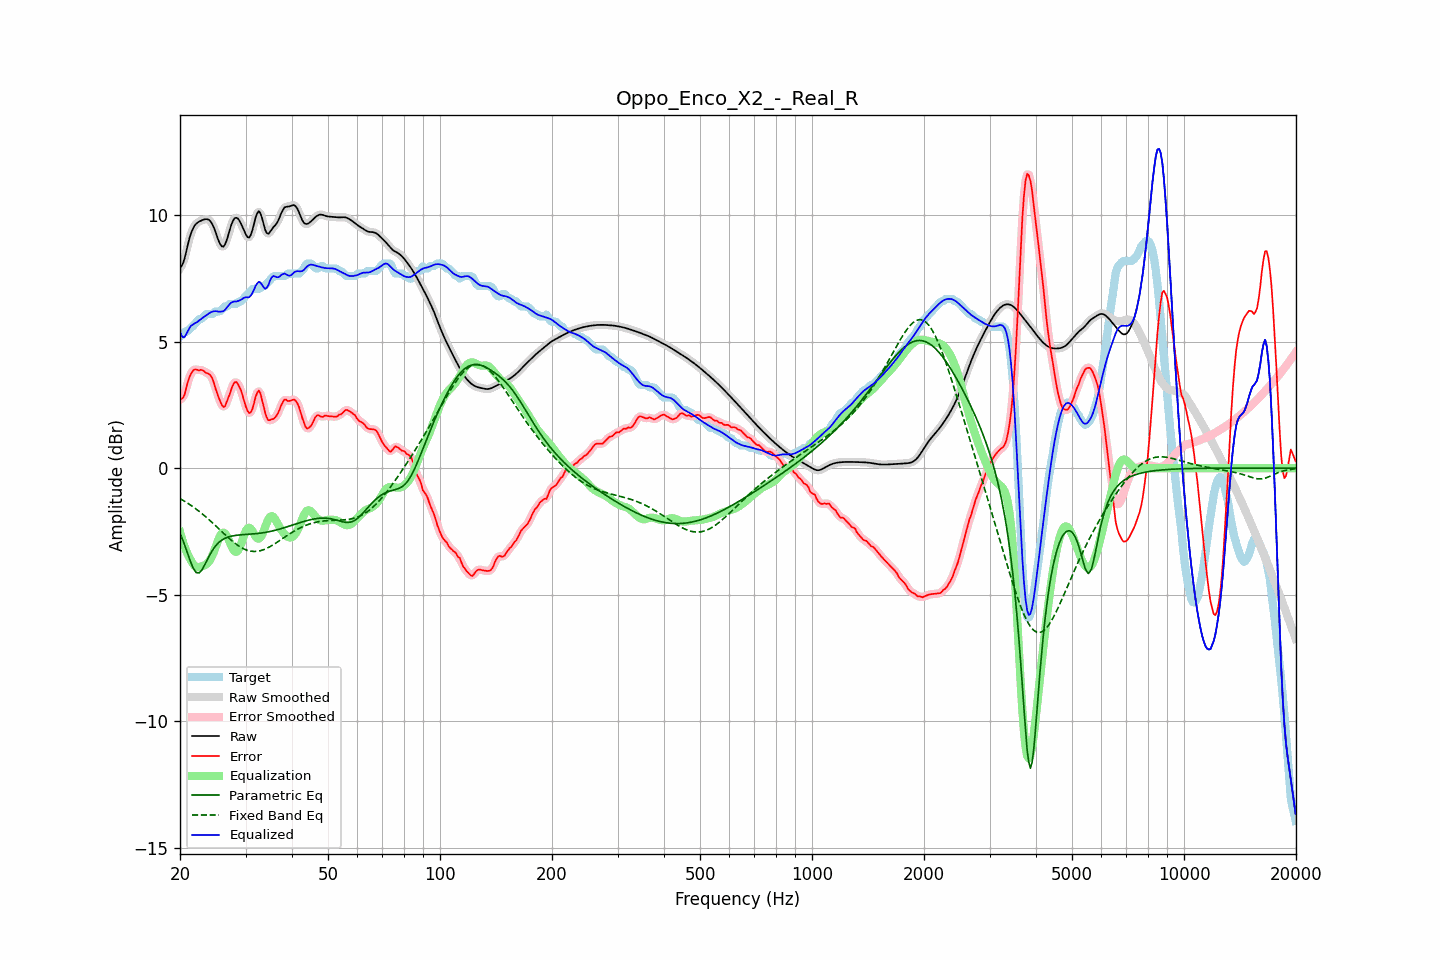

The table this chart was drawn from, first rows:
frequency, raw, error, smoothed, error_smoothed, equalization, parametric_eq, fixed_band_eq, equalized_raw, equalized_smoothed, target
20.00, 7.92, 2.73, 7.90, 2.71, -2.53, -2.58, -1.20, 5.40, 5.37, 5.19
20.20, 7.98, 2.74, 8.00, 2.75, -2.75, -2.73, -1.24, 5.24, 5.26, 5.24
20.40, 8.12, 2.79, 8.15, 2.83, -2.95, -2.88, -1.28, 5.17, 5.20, 5.33
20.61, 8.33, 2.93, 8.34, 2.97, -3.13, -3.06, -1.32, 5.20, 5.21, 5.39
20.81, 8.60, 3.21, 8.59, 3.18, -3.29, -3.23, -1.35, 5.31, 5.30, 5.39
21.02, 8.86, 3.43, 8.86, 3.42, -3.44, -3.42, -1.40, 5.43, 5.42, 5.43
21.23, 9.11, 3.61, 9.10, 3.61, -3.56, -3.60, -1.44, 5.55, 5.54, 5.50
21.44, 9.31, 3.76, 9.30, 3.75, -3.67, -3.77, -1.48, 5.64, 5.64, 5.55
21.66, 9.46, 3.84, 9.46, 3.85, -3.78, -3.93, -1.52, 5.67, 5.68, 5.61
21.87, 9.58, 3.90, 9.58, 3.89, -3.86, -4.03, -1.57, 5.72, 5.71, 5.68
22.09, 9.66, 3.90, 9.66, 3.90, -3.91, -4.13, -1.62, 5.75, 5.75, 5.76
22.31, 9.71, 3.88, 9.71, 3.89, -3.92, -4.14, -1.67, 5.79, 5.80, 5.83
22.54, 9.75, 3.86, 9.75, 3.88, -3.91, -4.15, -1.71, 5.84, 5.84, 5.89
22.76, 9.78, 3.89, 9.78, 3.88, -3.89, -4.07, -1.77, 5.89, 5.89, 5.89
22.99, 9.81, 3.87, 9.81, 3.86, -3.87, -3.99, -1.82, 5.94, 5.94, 5.94
23.22, 9.83, 3.83, 9.83, 3.83, -3.85, -3.87, -1.87, 5.98, 5.98, 6.00
23.45, 9.84, 3.77, 9.85, 3.79, -3.82, -3.75, -1.92, 6.03, 6.03, 6.08
23.69, 9.84, 3.75, 9.84, 3.75, -3.77, -3.62, -1.98, 6.07, 6.07, 6.09
23.92, 9.82, 3.72, 9.81, 3.72, -3.70, -3.49, -2.04, 6.12, 6.12, 6.09
24.16, 9.76, 3.66, 9.75, 3.66, -3.60, -3.38, -2.09, 6.16, 6.15, 6.09
24.40, 9.66, 3.56, 9.65, 3.55, -3.47, -3.27, -2.15, 6.18, 6.18, 6.09
24.65, 9.52, 3.39, 9.52, 3.38, -3.32, -3.17, -2.21, 6.20, 6.20, 6.13
24.89, 9.36, 3.17, 9.35, 3.18, -3.15, -3.08, -2.27, 6.20, 6.20, 6.19
25.14, 9.18, 2.98, 9.17, 2.98, -2.97, -3.01, -2.33, 6.20, 6.20, 6.19
25.39, 8.99, 2.80, 9.00, 2.80, -2.81, -2.95, -2.39, 6.18, 6.19, 6.19
25.65, 8.86, 2.65, 8.85, 2.63, -2.67, -2.90, -2.45, 6.19, 6.18, 6.20
25.91, 8.77, 2.50, 8.77, 2.50, -2.58, -2.85, -2.51, 6.19, 6.19, 6.27
26.16, 8.75, 2.42, 8.77, 2.44, -2.55, -2.81, -2.57, 6.20, 6.22, 6.33
26.43, 8.84, 2.45, 8.85, 2.47, -2.58, -2.77, -2.63, 6.26, 6.27, 6.39
26.69, 9.01, 2.61, 9.00, 2.59, -2.67, -2.75, -2.69, 6.34, 6.34, 6.39
26.96, 9.21, 2.77, 9.21, 2.76, -2.79, -2.72, -2.75, 6.41, 6.42, 6.43
27.23, 9.43, 2.94, 9.43, 2.96, -2.94, -2.71, -2.80, 6.49, 6.49, 6.49
27.50, 9.63, 3.14, 9.63, 3.13, -3.09, -2.69, -2.86, 6.55, 6.54, 6.49
27.77, 9.78, 3.29, 9.78, 3.29, -3.21, -2.68, -2.91, 6.57, 6.57, 6.49
28.05, 9.88, 3.39, 9.87, 3.38, -3.29, -2.66, -2.96, 6.59, 6.58, 6.49
28.33, 9.90, 3.40, 9.90, 3.39, -3.31, -2.66, -3.01, 6.59, 6.59, 6.49
28.62, 9.87, 3.32, 9.87, 3.33, -3.27, -2.65, -3.06, 6.60, 6.60, 6.55
28.90, 9.78, 3.19, 9.78, 3.21, -3.16, -2.64, -3.10, 6.63, 6.62, 6.59
29.19, 9.66, 3.07, 9.66, 3.05, -3.00, -2.64, -3.14, 6.66, 6.66, 6.59
29.48, 9.52, 2.85, 9.52, 2.85, -2.81, -2.63, -3.17, 6.70, 6.70, 6.66
29.78, 9.37, 2.63, 9.37, 2.64, -2.63, -2.63, -3.20, 6.74, 6.74, 6.74
30.08, 9.23, 2.42, 9.23, 2.42, -2.48, -2.62, -3.23, 6.76, 6.75, 6.81
30.38, 9.13, 2.27, 9.14, 2.27, -2.38, -2.62, -3.25, 6.75, 6.76, 6.87
30.68, 9.11, 2.18, 9.13, 2.19, -2.35, -2.61, -3.27, 6.76, 6.78, 6.94
30.99, 9.22, 2.21, 9.22, 2.21, -2.40, -2.61, -3.28, 6.82, 6.83, 7.01
31.30, 9.40, 2.33, 9.41, 2.35, -2.49, -2.61, -3.29, 6.92, 6.93, 7.07
31.61, 9.65, 2.55, 9.65, 2.56, -2.60, -2.60, -3.30, 7.05, 7.05, 7.09
31.93, 9.91, 2.81, 9.89, 2.80, -2.70, -2.59, -3.29, 7.20, 7.19, 7.09
32.24, 10.07, 2.98, 10.07, 2.98, -2.77, -2.59, -3.29, 7.30, 7.30, 7.09
32.57, 10.16, 3.07, 10.13, 3.03, -2.79, -2.58, -3.28, 7.37, 7.34, 7.09
32.89, 10.08, 2.97, 10.07, 2.94, -2.75, -2.57, -3.26, 7.33, 7.32, 7.12
33.22, 9.89, 2.70, 9.89, 2.73, -2.64, -2.56, -3.25, 7.25, 7.24, 7.19
33.55, 9.65, 2.46, 9.65, 2.45, -2.50, -2.55, -3.22, 7.15, 7.15, 7.19
33.89, 9.42, 2.19, 9.44, 2.19, -2.33, -2.54, -3.20, 7.09, 7.11, 7.23
34.23, 9.30, 2.00, 9.31, 2.01, -2.16, -2.53, -3.17, 7.14, 7.15, 7.30
34.57, 9.26, 1.89, 9.28, 1.91, -2.02, -2.52, -3.14, 7.24, 7.26, 7.37
34.92, 9.34, 1.90, 9.33, 1.89, -1.93, -2.51, -3.10, 7.41, 7.40, 7.44
35.27, 9.43, 1.93, 9.42, 1.91, -1.90, -2.49, -3.07, 7.54, 7.52, 7.51
35.62, 9.52, 1.94, 9.51, 1.95, -1.93, -2.48, -3.03, 7.59, 7.58, 7.58
35.97, 9.58, 1.99, 9.59, 2.00, -2.00, -2.46, -2.99, 7.58, 7.58, 7.59
... 635 more rows
